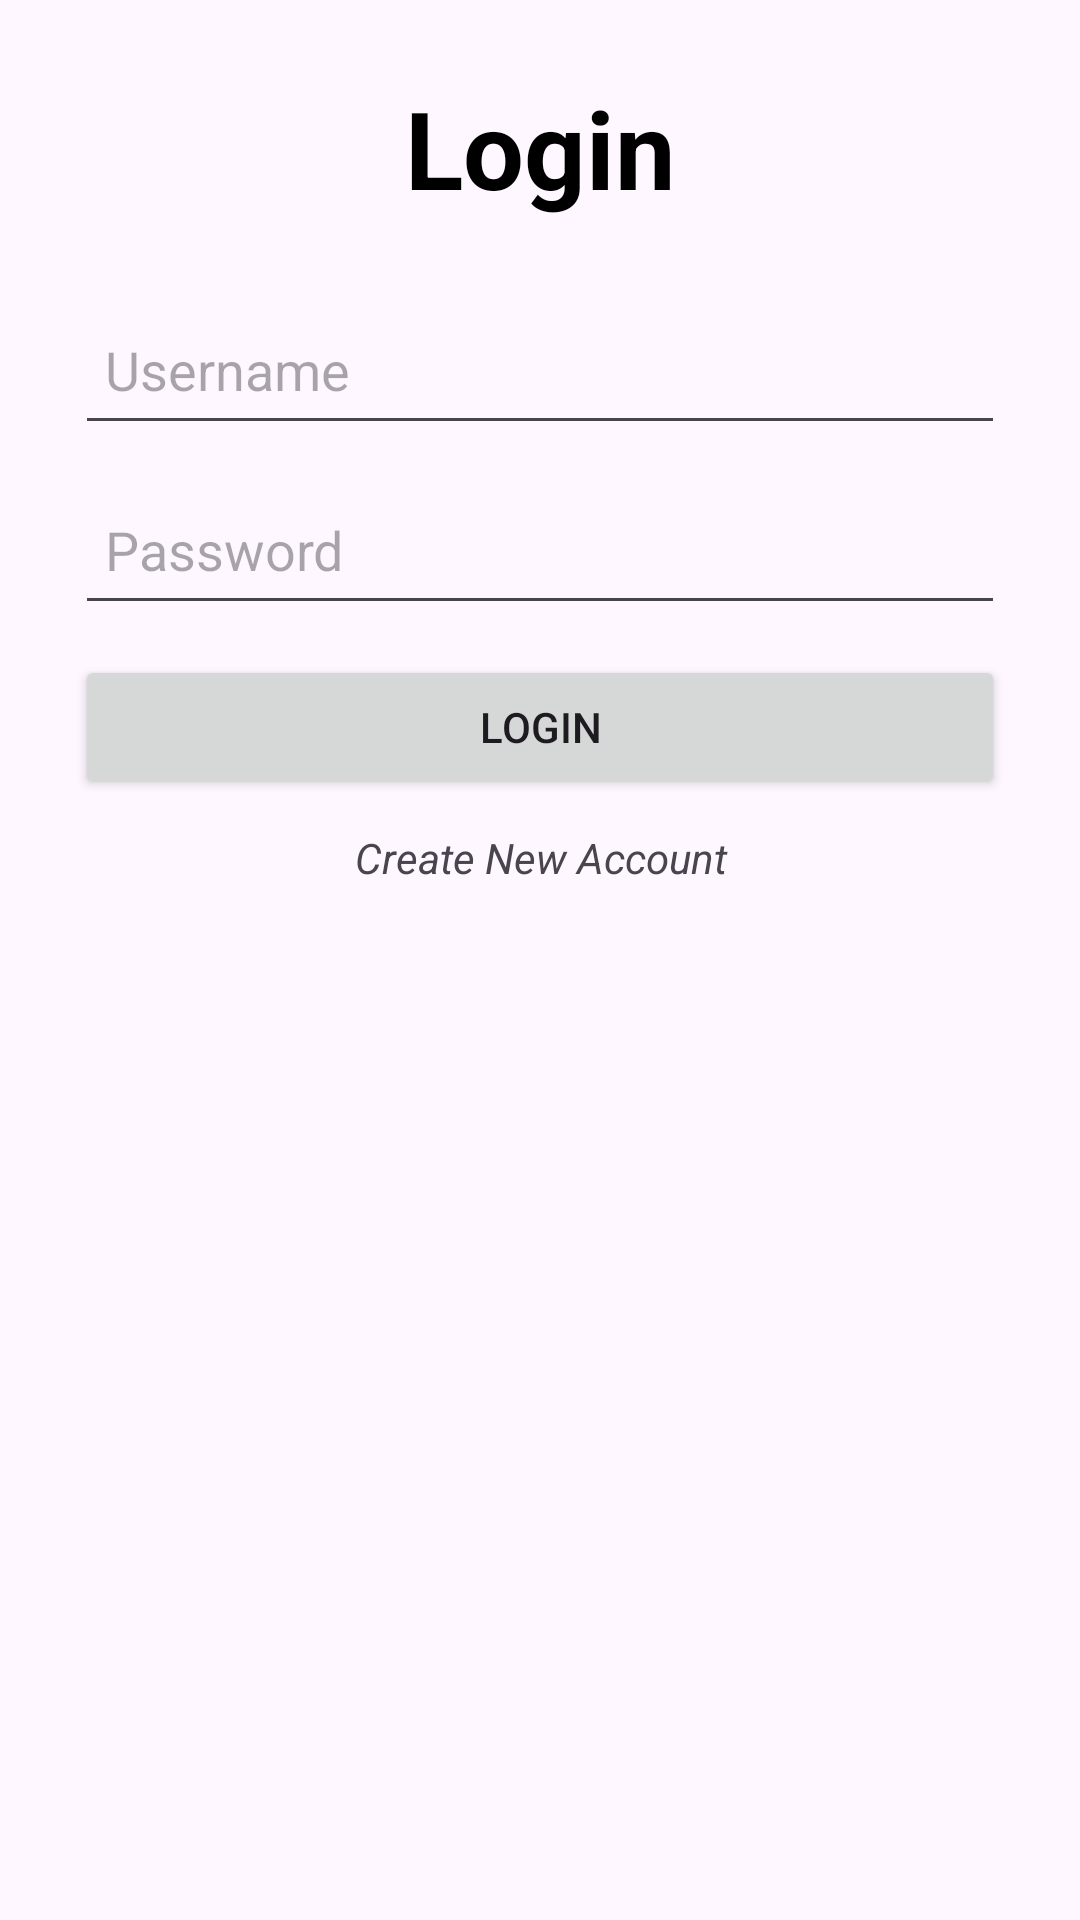

Reconstruct the res/layout file that produces this screen, plus the resources it refers to.
<!-- AndroidManifest.xml: application theme Theme.Tugasday09 -->
<!-- res/layout/activity_login.xml -->
<?xml version="1.0" encoding="utf-8"?>
<LinearLayout
    xmlns:android="http://schemas.android.com/apk/res/android"
    xmlns:app="http://schemas.android.com/apk/res-auto"
    xmlns:tools="http://schemas.android.com/tools"
    android:layout_width="match_parent"
    android:layout_height="match_parent"
    android:orientation="vertical"
    android:padding="25dp"
    tools:context=".LoginActivity">

    <TextView
        android:layout_width="match_parent"
        android:layout_height="wrap_content"
        android:text="Login"
        android:id="@+id/loginText"
        android:textSize="36sp"
        android:textAlignment="center"
        android:textStyle="bold"
        android:textColor="@color/black"/>

    <EditText
        android:id="@+id/etUsernameLogin"
        android:layout_marginTop="25dp"
        android:layout_below="@+id/loginText"
        android:layout_width="match_parent"
        android:layout_height="50dp"
        android:hint="Username"
        android:drawableStart="@drawable/baseline_account_box_24"
        android:drawablePadding="20dp"
        android:padding="10dp"
        android:layout_marginBottom="10dp"/>

    <EditText
        android:id="@+id/etPasswordLogin"
        android:layout_width="match_parent"
        android:layout_height="50dp"
        android:hint="Password"
        android:inputType="textPassword"
        android:drawableStart="@drawable/baseline_app_blocking_24"
        android:drawablePadding="20dp"
        android:padding="10dp"
        android:layout_marginBottom="10dp"/>


    <Button
        android:id="@+id/btnLogin"
        android:layout_below="@id/etPasswordLogin"
        android:layout_width="match_parent"
        android:layout_height="wrap_content"
        android:text="Login"
        android:layout_marginBottom="10dp"/>

    <TextView
        android:id="@+id/tvCreateAccount"
        android:layout_below="@id/btnLogin"
        android:layout_width="match_parent"
        android:layout_height="wrap_content"
        android:textAlignment="center"
        android:textStyle="italic"
        android:text="Create New Account"/>

</LinearLayout>
<!-- resources referenced by this layout -->
<resources>
  <style name="Theme.Tugasday09" parent="Base.Theme.Tugasday09" />
  <style name="Base.Theme.Tugasday09" parent="Theme.Material3.DayNight">
          
          
      </style>
  <!-- not gathered from this repository: default colours our renderer supplied (Android Studio template values) -->
  <color name="black">#FF000000</color>
</resources>
